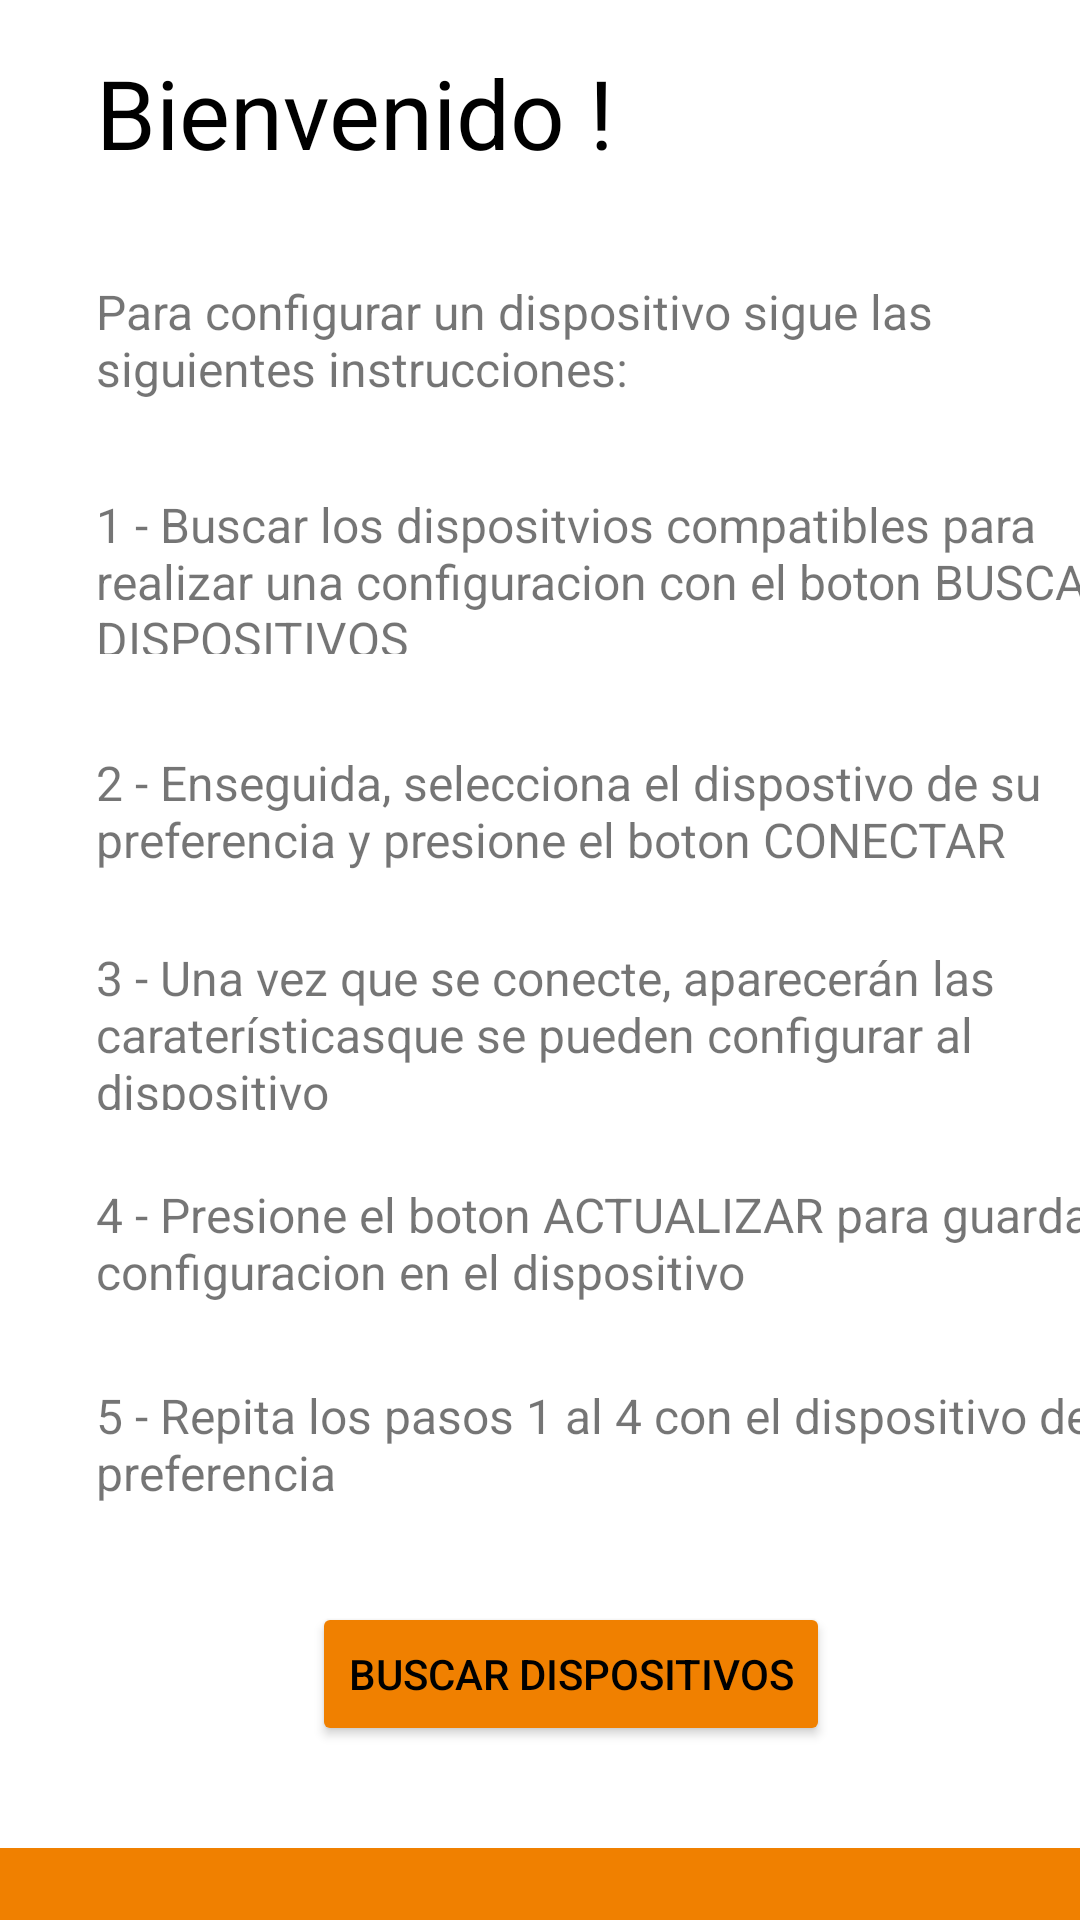

Here is an Android app screen rendered from its layout file. Give the layout XML and the strings, colors and styles it references.
<!-- AndroidManifest.xml: application theme Theme.CSYARCUAJIMALPA -->
<!-- res/layout/activity_main_screen.xml -->
<?xml version="1.0" encoding="utf-8"?>
<androidx.constraintlayout.widget.ConstraintLayout xmlns:android="http://schemas.android.com/apk/res/android"
    xmlns:app="http://schemas.android.com/apk/res-auto"
    xmlns:tools="http://schemas.android.com/tools"
    android:layout_width="match_parent"
    android:layout_height="match_parent"
    tools:context=".Screens.mainScreen">

    <TextView
        android:id="@+id/titleScreen"
        android:layout_width="185dp"
        android:layout_height="45dp"
        android:layout_marginStart="32dp"
        android:layout_marginTop="16dp"
        android:layout_marginEnd="194dp"
        android:text="@string/bienvenida"
        android:textSize="32sp"
        android:textColor = "@color/black"
        app:fontFamily="@font/roboto_black"
        app:layout_constraintEnd_toEndOf="parent"
        app:layout_constraintHorizontal_bias="0.0"
        app:layout_constraintStart_toStartOf="parent"
        app:layout_constraintTop_toTopOf="parent"
        tools:layout_editor_absolu25spteY="47dp" />

    <ImageView
        android:id="@+id/imageView"
        android:layout_width="wrap_content"
        android:layout_height="wrap_content"
        android:layout_marginStart="174dp"
        android:layout_marginTop="76dp"
        android:layout_marginEnd="175dp"
        app:layout_constraintEnd_toEndOf="parent"
        app:layout_constraintHorizontal_bias="0.0"
        app:layout_constraintStart_toStartOf="parent"
        app:layout_constraintTop_toBottomOf="@+id/button2"
        app:srcCompat="@drawable/uamiconsmall" />

    <Button
        android:id="@+id/button2"
        android:layout_width="wrap_content"
        android:layout_height="wrap_content"
        android:layout_marginStart="104dp"
        android:layout_marginTop="32dp"
        android:layout_marginEnd="103dp"
        android:text="@string/buscar_dispositivos"
        android:textColor="#000000"
        android:radius= "20dp"
        app:backgroundTint="@color/main"
        app:layout_constraintEnd_toEndOf="parent"
        app:layout_constraintHorizontal_bias="0.0"
        app:layout_constraintStart_toStartOf="parent"
        app:layout_constraintTop_toBottomOf="@+id/textStep5" />

    <androidx.constraintlayout.widget.ConstraintLayout
        android:id="@+id/constraintLayout2"
        android:layout_width="418dp"
        android:layout_height="24dp"
        android:background="@color/main"
        app:layout_constraintBottom_toBottomOf="parent"
        app:layout_constraintEnd_toEndOf="parent"
        app:layout_constraintHorizontal_bias="0.0"
        app:layout_constraintStart_toStartOf="parent"
        app:layout_constraintTop_toBottomOf="@+id/imageView"
        app:layout_constraintVertical_bias="1.0">

    </androidx.constraintlayout.widget.ConstraintLayout>

    <TextView
        android:id="@+id/textDescription"
        android:layout_width="345dp"
        android:layout_height="44dp"
        android:layout_marginStart="32dp"
        android:layout_marginTop="32dp"
        android:layout_marginEnd="32dp"
        android:layout_marginBottom="27dp"
        android:text="@string/descripcion"
        android:textSize="16sp"
        app:fontFamily="@font/roboto"
        app:layout_constraintBottom_toTopOf="@+id/textStep1"
        app:layout_constraintEnd_toEndOf="parent"
        app:layout_constraintHorizontal_bias="0.0"
        app:layout_constraintStart_toStartOf="parent"
        app:layout_constraintTop_toBottomOf="@+id/titleScreen"
        app:layout_constraintVertical_bias="0.0" />

    <TextView
        android:id="@+id/textStep2"
        android:layout_width="354dp"
        android:layout_height="49dp"
        android:layout_marginStart="32dp"
        android:layout_marginEnd="32dp"
        android:layout_marginBottom="16dp"
        android:text="@string/paso2"
        android:textSize="16sp"
        app:fontFamily="@font/roboto"
        app:layout_constraintBottom_toTopOf="@+id/textStep3"
        app:layout_constraintEnd_toEndOf="parent"
        app:layout_constraintHorizontal_bias="0.0"
        app:layout_constraintStart_toStartOf="parent" />

    <TextView
        android:id="@+id/textStep5"
        android:layout_width="355dp"
        android:layout_height="41dp"
        android:layout_marginStart="32dp"
        android:layout_marginEnd="32dp"
        android:layout_marginBottom="48dp"
        android:text="@string/paso5"
        android:textSize="16sp"
        app:fontFamily="@font/roboto"
        app:layout_constraintBottom_toTopOf="@+id/button2"
        app:layout_constraintEnd_toEndOf="parent"
        app:layout_constraintHorizontal_bias="0.0"
        app:layout_constraintStart_toStartOf="parent" />

    <TextView
        android:id="@+id/textStep4"
        android:layout_width="354dp"
        android:layout_height="43dp"
        android:layout_marginStart="32dp"
        android:layout_marginEnd="32dp"
        android:layout_marginBottom="24dp"
        android:text="@string/paso4"
        android:textSize="16sp"
        app:fontFamily="@font/roboto"
        app:layout_constraintBottom_toTopOf="@+id/textStep5"
        app:layout_constraintEnd_toEndOf="parent"
        app:layout_constraintHorizontal_bias="0.0"
        app:layout_constraintStart_toStartOf="parent" />

    <TextView
        android:id="@+id/textStep3"
        android:layout_width="354dp"
        android:layout_height="55dp"
        android:layout_marginStart="32dp"
        android:layout_marginEnd="32dp"
        android:layout_marginBottom="24dp"
        android:text="@string/paso3"
        android:textSize="16sp"
        app:fontFamily="@font/roboto"
        app:layout_constraintBottom_toTopOf="@+id/textStep4"
        app:layout_constraintEnd_toEndOf="parent"
        app:layout_constraintHorizontal_bias="0.0"
        app:layout_constraintStart_toStartOf="parent" />

    <TextView
        android:id="@+id/textStep1"
        android:layout_width="355dp"
        android:layout_height="54dp"
        android:layout_marginStart="32dp"
        android:layout_marginEnd="32dp"
        android:layout_marginBottom="32dp"
        android:text="@string/paso1"
        android:textSize="16sp"
        app:fontFamily="@font/roboto"
        app:layout_constraintBottom_toTopOf="@+id/textStep2"
        app:layout_constraintEnd_toEndOf="parent"
        app:layout_constraintHorizontal_bias="0.0"
        app:layout_constraintStart_toStartOf="parent" />

</androidx.constraintlayout.widget.ConstraintLayout>
<!-- resources referenced by this layout -->
<resources>
  <color name="black">#FF000000</color>
  <color name="main">#F08000</color>
  <!-- drawable uamiconsmall: vector/xml drawable (drawable, 2430 chars, omitted) -->
  <string name="bienvenida">Bienvenido !</string>
  <string name="buscar_dispositivos">Buscar Dispositivos</string>
  <string name="descripcion">Para configurar un dispositivo sigue las siguientes instrucciones:</string>
  <string name="paso1">1 - Buscar los dispositvios compatibles para realizar una configuracion con el boton  BUSCAR DISPOSITIVOS</string>
  <string name="paso2">2 - Enseguida, selecciona el dispostivo de su preferencia y presione el boton CONECTAR</string>
  <string name="paso3">3 - Una vez que se conecte, aparecerán las caraterísticasque se pueden configurar al dispositivo</string>
  <string name="paso4">4 - Presione el boton ACTUALIZAR para guardar la configuracion en el dispositivo</string>
  <string name="paso5">5 - Repita los pasos 1 al 4 con el dispositivo de su preferencia</string>
  <style name="Theme.CSYARCUAJIMALPA" parent="Theme.MaterialComponents.DayNight.DarkActionBar">
          
          <item name="colorPrimary">@color/purple_500</item>
          <item name="colorPrimaryVariant">@color/purple_700</item>
          <item name="colorOnPrimary">@color/white</item>
          
          <item name="colorSecondary">@color/teal_200</item>
          <item name="colorSecondaryVariant">@color/teal_700</item>
          <item name="colorOnSecondary">@color/black</item>
          
          <item name="android:statusBarColor" tools:targetApi="l">?attr/colorPrimaryVariant</item>
          
      </style>
  <color name="purple_500">#FF6200EE</color>
  <color name="purple_700">#FF3700B3</color>
  <color name="white">#FFFFFFFF</color>
  <color name="teal_200">#FF03DAC5</color>
  <color name="teal_700">#FF018786</color>
</resources>
